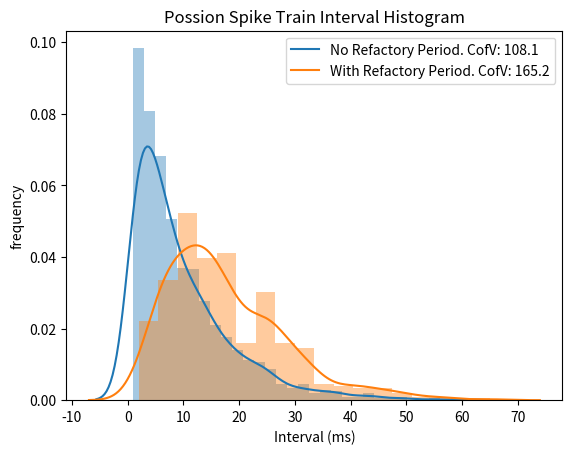

Reproduce this figure in Python.
# generating poisson spike trains under the assuption that dt is sufficiently small

import numpy as np
import seaborn as sns
import matplotlib.pyplot as plt


def calc_rt_dt( r_t, tau_ref = 0.01, dt=0.001, r0 = 100):
       return r0 + (r_t - r0)*np.exp(-1*dt/tau_ref)


r0 = 100 # hz
dt = 0.001 # time interval
t = np.arange(0,10,dt)
x = np.random.uniform(low=0.0, high=1.0, size=len(t)) # generate random numbers sampled from Uniform distr

# constant firing rate
spike_idx_constant = np.argwhere(x < r0*dt).reshape((1,-1))
inter_spike_distance_const = np.diff(spike_idx_constant)
mean, std = np.mean(inter_spike_distance_const), np.std(inter_spike_distance_const)
coeff_of_var_const = mean/std * 100

# non-constant firing rate
spike_idx_refactor = [] # take refactoring into account, i.e. non-constant firing rate
r_t = r0
for i,_t in enumerate(t):
       if x[i] < r_t*dt:
              spike_idx_refactor.append(i)
              r_t = 0
       else:
              r_t = calc_rt_dt(r_t = r_t)

inter_spike_distance_refactor = np.diff(spike_idx_refactor)
mean, std = np.mean(inter_spike_distance_refactor), np.std(inter_spike_distance_refactor)
coeff_of_var_refactor = mean/std * 100


fig, ax = plt.subplots(1,1)
plt.sca(ax)
ax.set(title='Possion Spike Train Interval Histogram',
       xlabel='Interval (ms)', ylabel='frequency')
sns.distplot(inter_spike_distance_const)
sns.distplot(inter_spike_distance_refactor)
ax.legend(['No Refactory Period. CofV: {}'.format(np.round(coeff_of_var_const,2)),
           'With Refactory Period. CofV: {}'.format(np.round(coeff_of_var_refactor,2))])
fig.show()
fig.savefig('p_spike_train.png', format='png')
plt.close('all')
